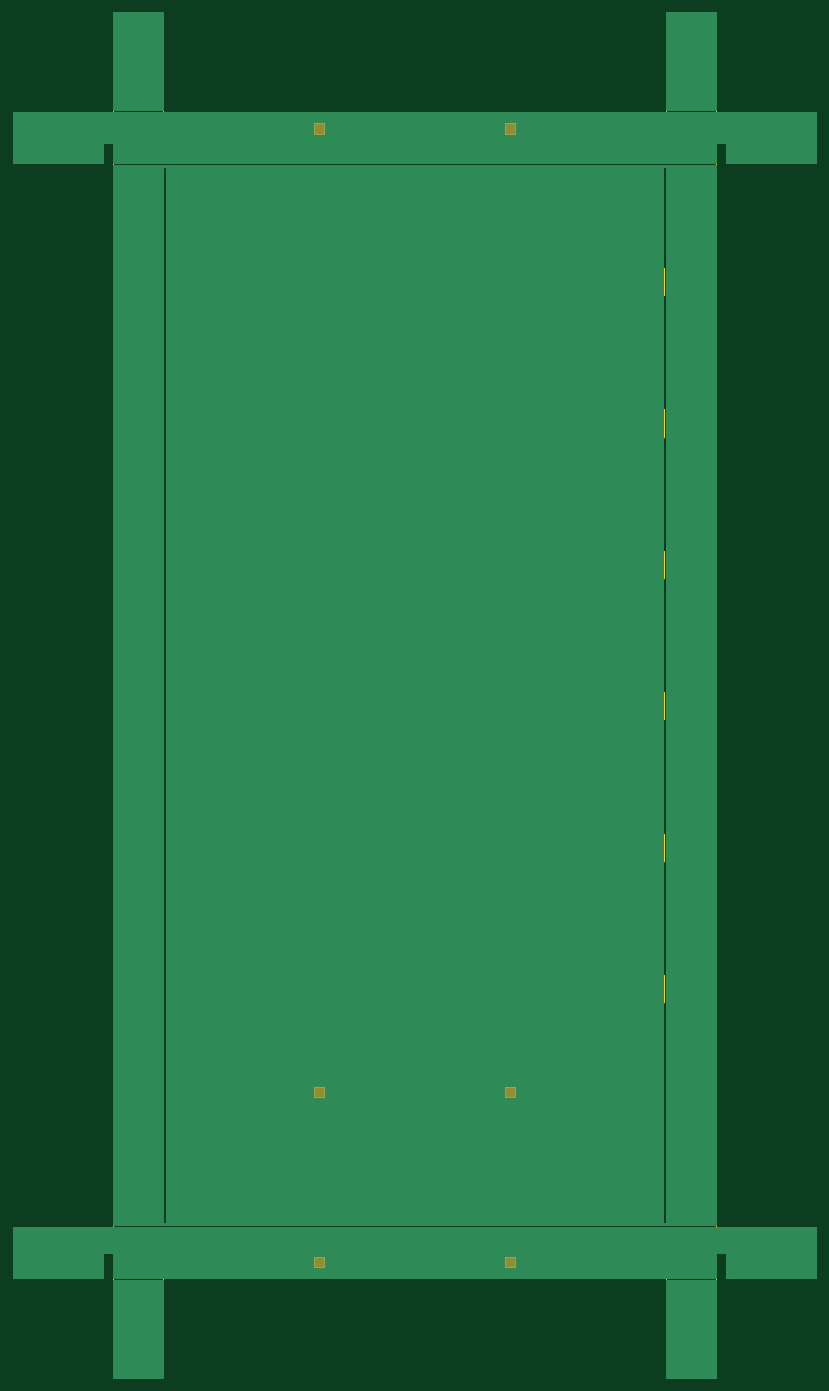
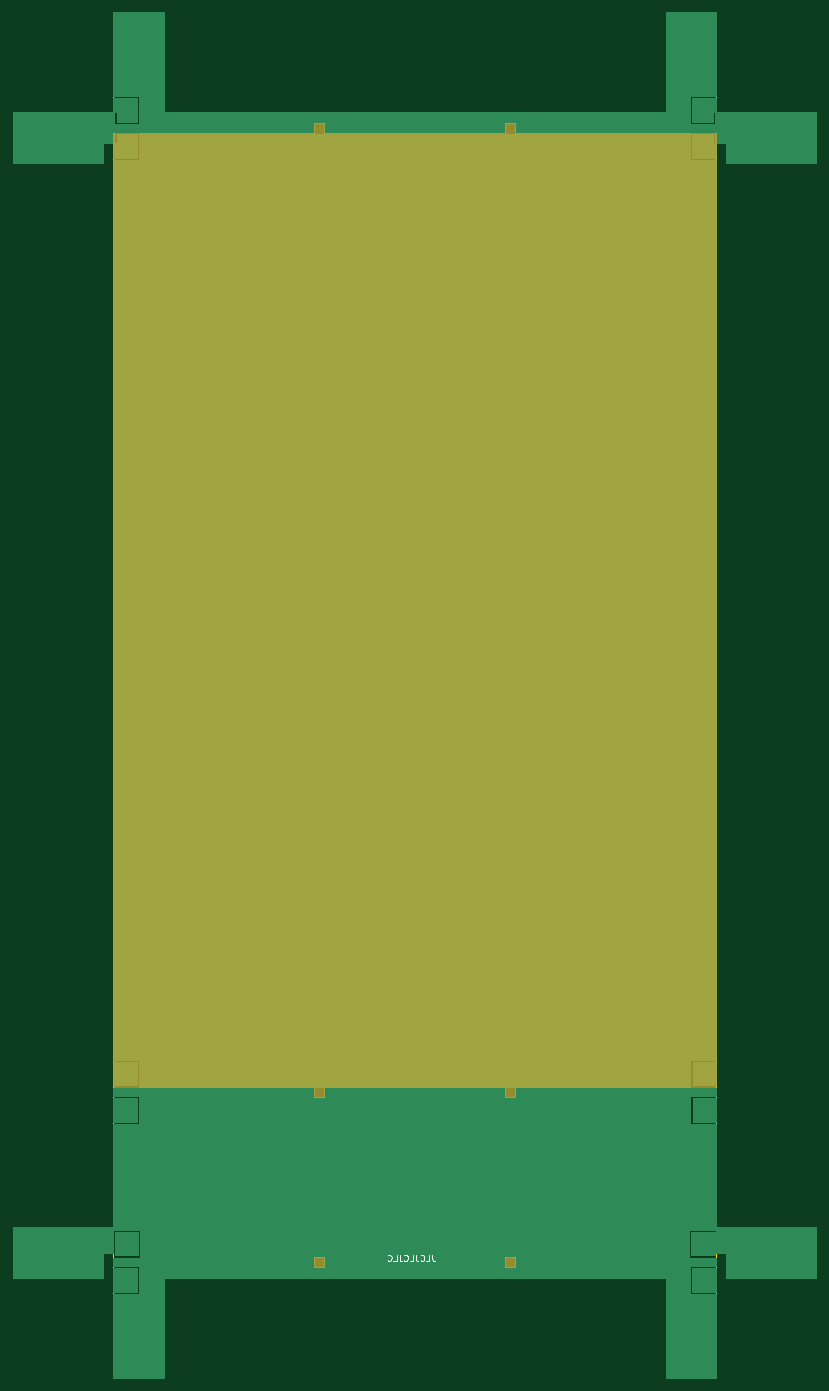
Circuit board: 9 layer files. Board 126.0 x 214.2 mm.
- bottom_copper: Side 1-B_Cu.gbr (16749 bytes)
- bottom_mask: Side 1-B_Mask.gbr (2221 bytes)
- paste: Side 1-B_Paste.gbr (457 bytes)
- bottom_silk: Side 1-B_SilkS.gbr (2432 bytes)
- outline: Side 1-Edge_Cuts.gbr (25339 bytes)
- top_copper: Side 1-F_Cu.gbr (21477 bytes)
- top_mask: Side 1-F_Mask.gbr (2120 bytes)
- paste: Side 1-F_Paste.gbr (457 bytes)
- top_silk: Side 1-F_SilkS.gbr (458 bytes)

=== bottom_copper: Side 1-B_Cu.gbr (16749 bytes, source omitted) ===
=== bottom_mask: Side 1-B_Mask.gbr ===
%TF.GenerationSoftware,KiCad,Pcbnew,(5.1.6)-1*%
%TF.CreationDate,2020-10-22T21:59:58+01:00*%
%TF.ProjectId,Side 1,53696465-2031-42e6-9b69-6361645f7063,rev?*%
%TF.SameCoordinates,Original*%
%TF.FileFunction,Soldermask,Bot*%
%TF.FilePolarity,Negative*%
%FSLAX46Y46*%
G04 Gerber Fmt 4.6, Leading zero omitted, Abs format (unit mm)*
G04 Created by KiCad (PCBNEW (5.1.6)-1) date 2020-10-22 21:59:58*
%MOMM*%
%LPD*%
G01*
G04 APERTURE LIST*
%ADD10C,0.010000*%
G04 APERTURE END LIST*
D10*
%TO.C,G\u002A\u002A\u002A*%
G36*
X95820666Y-221235500D02*
G01*
X94169666Y-221235500D01*
X94169666Y-219563333D01*
X95820666Y-219563333D01*
X95820666Y-221235500D01*
G37*
X95820666Y-221235500D02*
X94169666Y-221235500D01*
X94169666Y-219563333D01*
X95820666Y-219563333D01*
X95820666Y-221235500D01*
G36*
X125771500Y-221235500D02*
G01*
X124120500Y-221235500D01*
X124120500Y-219563333D01*
X125771500Y-219563333D01*
X125771500Y-221235500D01*
G37*
X125771500Y-221235500D02*
X124120500Y-221235500D01*
X124120500Y-219563333D01*
X125771500Y-219563333D01*
X125771500Y-221235500D01*
G36*
X95820666Y-43456667D02*
G01*
X124120500Y-43456667D01*
X124120500Y-41805667D01*
X125771500Y-41805667D01*
X125771500Y-43456667D01*
X157225166Y-43456667D01*
X157225166Y-192935667D01*
X125771500Y-192935667D01*
X125771500Y-194586667D01*
X124120500Y-194586667D01*
X124120500Y-192935667D01*
X95820666Y-192935667D01*
X95820666Y-194586667D01*
X94169666Y-194586667D01*
X94169666Y-192935667D01*
X62715994Y-192935667D01*
X62721288Y-118201458D01*
X62726583Y-43467250D01*
X78448125Y-43461944D01*
X94169666Y-43456638D01*
X94169666Y-41805667D01*
X95820666Y-41805667D01*
X95820666Y-43456667D01*
G37*
X95820666Y-43456667D02*
X124120500Y-43456667D01*
X124120500Y-41805667D01*
X125771500Y-41805667D01*
X125771500Y-43456667D01*
X157225166Y-43456667D01*
X157225166Y-192935667D01*
X125771500Y-192935667D01*
X125771500Y-194586667D01*
X124120500Y-194586667D01*
X124120500Y-192935667D01*
X95820666Y-192935667D01*
X95820666Y-194586667D01*
X94169666Y-194586667D01*
X94169666Y-192935667D01*
X62715994Y-192935667D01*
X62721288Y-118201458D01*
X62726583Y-43467250D01*
X78448125Y-43461944D01*
X94169666Y-43456638D01*
X94169666Y-41805667D01*
X95820666Y-41805667D01*
X95820666Y-43456667D01*
%TD*%
M02*

=== paste: Side 1-B_Paste.gbr ===
%TF.GenerationSoftware,KiCad,Pcbnew,(5.1.6)-1*%
%TF.CreationDate,2020-10-22T21:59:58+01:00*%
%TF.ProjectId,Side 1,53696465-2031-42e6-9b69-6361645f7063,rev?*%
%TF.SameCoordinates,Original*%
%TF.FileFunction,Paste,Bot*%
%TF.FilePolarity,Positive*%
%FSLAX46Y46*%
G04 Gerber Fmt 4.6, Leading zero omitted, Abs format (unit mm)*
G04 Created by KiCad (PCBNEW (5.1.6)-1) date 2020-10-22 21:59:58*
%MOMM*%
%LPD*%
G01*
G04 APERTURE LIST*
G04 APERTURE END LIST*
M02*

=== bottom_silk: Side 1-B_SilkS.gbr ===
%TF.GenerationSoftware,KiCad,Pcbnew,(5.1.6)-1*%
%TF.CreationDate,2020-10-22T21:59:58+01:00*%
%TF.ProjectId,Side 1,53696465-2031-42e6-9b69-6361645f7063,rev?*%
%TF.SameCoordinates,Original*%
%TF.FileFunction,Legend,Bot*%
%TF.FilePolarity,Positive*%
%FSLAX46Y46*%
G04 Gerber Fmt 4.6, Leading zero omitted, Abs format (unit mm)*
G04 Created by KiCad (PCBNEW (5.1.6)-1) date 2020-10-22 21:59:58*
%MOMM*%
%LPD*%
G01*
G04 APERTURE LIST*
%ADD10C,0.150000*%
G04 APERTURE END LIST*
D10*
X107166666Y-219252380D02*
X107166666Y-219966666D01*
X107119047Y-220109523D01*
X107023809Y-220204761D01*
X106880952Y-220252380D01*
X106785714Y-220252380D01*
X108119047Y-220252380D02*
X107642857Y-220252380D01*
X107642857Y-219252380D01*
X109023809Y-220157142D02*
X108976190Y-220204761D01*
X108833333Y-220252380D01*
X108738095Y-220252380D01*
X108595238Y-220204761D01*
X108500000Y-220109523D01*
X108452380Y-220014285D01*
X108404761Y-219823809D01*
X108404761Y-219680952D01*
X108452380Y-219490476D01*
X108500000Y-219395238D01*
X108595238Y-219300000D01*
X108738095Y-219252380D01*
X108833333Y-219252380D01*
X108976190Y-219300000D01*
X109023809Y-219347619D01*
X109738095Y-219252380D02*
X109738095Y-219966666D01*
X109690476Y-220109523D01*
X109595238Y-220204761D01*
X109452380Y-220252380D01*
X109357142Y-220252380D01*
X110690476Y-220252380D02*
X110214285Y-220252380D01*
X110214285Y-219252380D01*
X111595238Y-220157142D02*
X111547619Y-220204761D01*
X111404761Y-220252380D01*
X111309523Y-220252380D01*
X111166666Y-220204761D01*
X111071428Y-220109523D01*
X111023809Y-220014285D01*
X110976190Y-219823809D01*
X110976190Y-219680952D01*
X111023809Y-219490476D01*
X111071428Y-219395238D01*
X111166666Y-219300000D01*
X111309523Y-219252380D01*
X111404761Y-219252380D01*
X111547619Y-219300000D01*
X111595238Y-219347619D01*
X112309523Y-219252380D02*
X112309523Y-219966666D01*
X112261904Y-220109523D01*
X112166666Y-220204761D01*
X112023809Y-220252380D01*
X111928571Y-220252380D01*
X113261904Y-220252380D02*
X112785714Y-220252380D01*
X112785714Y-219252380D01*
X114166666Y-220157142D02*
X114119047Y-220204761D01*
X113976190Y-220252380D01*
X113880952Y-220252380D01*
X113738095Y-220204761D01*
X113642857Y-220109523D01*
X113595238Y-220014285D01*
X113547619Y-219823809D01*
X113547619Y-219680952D01*
X113595238Y-219490476D01*
X113642857Y-219395238D01*
X113738095Y-219300000D01*
X113880952Y-219252380D01*
X113976190Y-219252380D01*
X114119047Y-219300000D01*
X114166666Y-219347619D01*
M02*

=== outline: Side 1-Edge_Cuts.gbr (25339 bytes, source omitted) ===
=== top_copper: Side 1-F_Cu.gbr (21477 bytes, source omitted) ===
=== top_mask: Side 1-F_Mask.gbr ===
%TF.GenerationSoftware,KiCad,Pcbnew,(5.1.6)-1*%
%TF.CreationDate,2020-10-22T21:59:58+01:00*%
%TF.ProjectId,Side 1,53696465-2031-42e6-9b69-6361645f7063,rev?*%
%TF.SameCoordinates,Original*%
%TF.FileFunction,Soldermask,Top*%
%TF.FilePolarity,Negative*%
%FSLAX46Y46*%
G04 Gerber Fmt 4.6, Leading zero omitted, Abs format (unit mm)*
G04 Created by KiCad (PCBNEW (5.1.6)-1) date 2020-10-22 21:59:58*
%MOMM*%
%LPD*%
G01*
G04 APERTURE LIST*
%ADD10C,0.010000*%
G04 APERTURE END LIST*
D10*
%TO.C,G\u002A\u002A\u002A*%
G36*
X95810666Y-221235500D02*
G01*
X94159666Y-221235500D01*
X94159666Y-219563333D01*
X95810666Y-219563333D01*
X95810666Y-221235500D01*
G37*
X95810666Y-221235500D02*
X94159666Y-221235500D01*
X94159666Y-219563333D01*
X95810666Y-219563333D01*
X95810666Y-221235500D01*
G36*
X125761500Y-221235500D02*
G01*
X124110500Y-221235500D01*
X124110500Y-219563333D01*
X125761500Y-219563333D01*
X125761500Y-221235500D01*
G37*
X125761500Y-221235500D02*
X124110500Y-221235500D01*
X124110500Y-219563333D01*
X125761500Y-219563333D01*
X125761500Y-221235500D01*
G36*
X95810666Y-194586667D02*
G01*
X94159666Y-194586667D01*
X94159666Y-192914500D01*
X95810666Y-192914500D01*
X95810666Y-194586667D01*
G37*
X95810666Y-194586667D02*
X94159666Y-194586667D01*
X94159666Y-192914500D01*
X95810666Y-192914500D01*
X95810666Y-194586667D01*
G36*
X125761500Y-194586667D02*
G01*
X124110500Y-194586667D01*
X124110500Y-192914500D01*
X125761500Y-192914500D01*
X125761500Y-194586667D01*
G37*
X125761500Y-194586667D02*
X124110500Y-194586667D01*
X124110500Y-192914500D01*
X125761500Y-192914500D01*
X125761500Y-194586667D01*
G36*
X95810666Y-43477833D02*
G01*
X94159666Y-43477833D01*
X94159666Y-41805667D01*
X95810666Y-41805667D01*
X95810666Y-43477833D01*
G37*
X95810666Y-43477833D02*
X94159666Y-43477833D01*
X94159666Y-41805667D01*
X95810666Y-41805667D01*
X95810666Y-43477833D01*
G36*
X125761500Y-43477833D02*
G01*
X124110500Y-43477833D01*
X124110500Y-41805667D01*
X125761500Y-41805667D01*
X125761500Y-43477833D01*
G37*
X125761500Y-43477833D02*
X124110500Y-43477833D01*
X124110500Y-41805667D01*
X125761500Y-41805667D01*
X125761500Y-43477833D01*
%TD*%
M02*

=== paste: Side 1-F_Paste.gbr ===
%TF.GenerationSoftware,KiCad,Pcbnew,(5.1.6)-1*%
%TF.CreationDate,2020-10-22T21:59:58+01:00*%
%TF.ProjectId,Side 1,53696465-2031-42e6-9b69-6361645f7063,rev?*%
%TF.SameCoordinates,Original*%
%TF.FileFunction,Paste,Top*%
%TF.FilePolarity,Positive*%
%FSLAX46Y46*%
G04 Gerber Fmt 4.6, Leading zero omitted, Abs format (unit mm)*
G04 Created by KiCad (PCBNEW (5.1.6)-1) date 2020-10-22 21:59:58*
%MOMM*%
%LPD*%
G01*
G04 APERTURE LIST*
G04 APERTURE END LIST*
M02*

=== top_silk: Side 1-F_SilkS.gbr ===
%TF.GenerationSoftware,KiCad,Pcbnew,(5.1.6)-1*%
%TF.CreationDate,2020-10-22T21:59:58+01:00*%
%TF.ProjectId,Side 1,53696465-2031-42e6-9b69-6361645f7063,rev?*%
%TF.SameCoordinates,Original*%
%TF.FileFunction,Legend,Top*%
%TF.FilePolarity,Positive*%
%FSLAX46Y46*%
G04 Gerber Fmt 4.6, Leading zero omitted, Abs format (unit mm)*
G04 Created by KiCad (PCBNEW (5.1.6)-1) date 2020-10-22 21:59:58*
%MOMM*%
%LPD*%
G01*
G04 APERTURE LIST*
G04 APERTURE END LIST*
M02*
